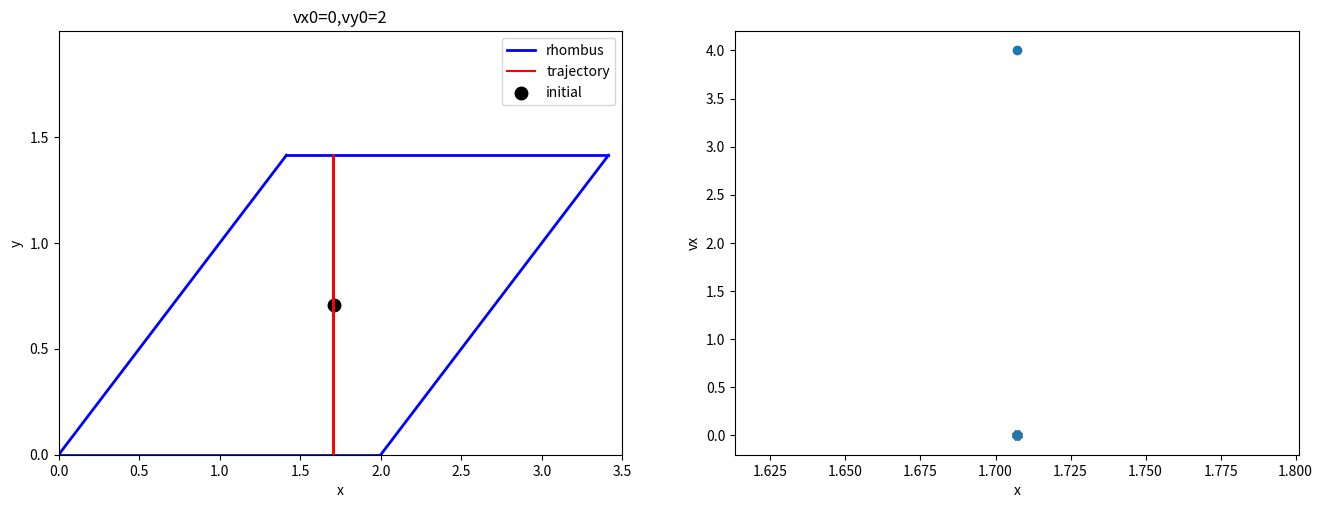

Python code for this plot:
# -*- coding: utf-8 -*-
"""
Spyder Editor
This is a temporary script file.
"""
import matplotlib.pyplot as plt
import numpy as np
from pylab import *
x=[(2 + 2 ** 0.5) / 2.0]
y=[(2 ** 0.5) / 2.0]
vx, vy=0, 2
time,i,dt=0,0,0.001
sdt=0.00001
velocity=[4]
while time<=300:
    X = x[i] + vx * dt
    Y = y[i] + vy * dt
    if Y > 0 and Y < 2 ** 0.5:
        if X >= (2 + 2 ** 0.5) / 2.0:
            if Y > X - 2:
                x.append(X)
                y.append(Y)
                velocity.append(vx)
            else:
                x1 = x[i] + vx * sdt
                y1 = y[i] + vy * sdt
                if y1 > x1 - 2:
                    x.append(x1)
                    y.append(y1)
                    velocity.append(vx)
                else:
                    cash1 = vx              
                    cash2 = vy
                    vx = cash2
                    vy = cash1            
                    x.append(x[i] + vx * sdt)
                    y.append(y[i] + vy * sdt)
                    velocity.append(vx)
        if X < (2 + 2 ** 0.5) / 2.0:
            if Y < X:
                x.append(X)
                y.append(Y)
                velocity.append(vx)
            else:
                x2 = x[i] + vx * sdt
                y2 = y[i] + vy*sdt
                if y2 < x2:
                    x.append(x2)
                    y.append(y2)
                    velocity.append(vx)
                else:
                    cash3 = vx
                    cash4 = vy
                    vx = cash4
                    vy = cash3
                    x.append(x[i]+vx*sdt)
                    y.append(y[i]+vy*sdt)
                    velocity.append(vx)
    if Y >= 2 ** 0.5:
        x4 = x[i] + vx * sdt
        y4 = y[i] + vy * sdt
        if y4 < 2 ** 0.5:
            x.append(x4)
            y.append(y4)
            velocity.append(vx)
        else:   
            vy=-vy
            x.append(x[i]+vx*sdt)
            y.append(y[i]+vy*sdt)
            velocity.append(vx)
    if Y <= 0:
        x3=x[i]+vx*sdt
        y3=y[i]+vy*sdt
        if y3 > 0:
            x.append(x3)
            y.append(y3)
            velocity.append(vx)
        else:   
            vy=-vy
            x.append(x[i]+vx*sdt)
            y.append(y[i]+vy*sdt)
            velocity.append(vx)
    time=time+dt
    i=i+1
plt.figure(figsize=(16,5.5))
subplot(1,2,1)
plt.title("vx0=0,vy0=2")
plt.xlabel("x")
plt.ylabel("y")
plt.xticks([0,0.5,1,1.5,2,2.5,3,3.5])
plt.yticks([0,0.5,1,1.5])
plt.xlim(0, 3.5)
plt.ylim(0, 2)
plt.plot([0, 2 ** 0.5],[0, 2 ** 0.5],color="blue",label="rhombus",linewidth=2)
plt.plot([2 ** 0.5, 2 + 2 ** 0.5],[2 ** 0.5, 2 ** 0.5],color="blue",linewidth=2)
plt.plot([2 + 2 ** 0.5, 2],[2 ** 0.5, 0],color="blue",linewidth=2)
plt.plot([0, 2],[0, 0],color="blue",linewidth=2)
plt.plot(x,y,label="trajectory",color="red")
plt.scatter((2 + 2 ** 0.5) / 2.0,(2 ** 0.5) / 2.0,color="black",alpha=1,linewidth=4,label="initial")
plt.legend()
subplot(1,2,2)
plt.xlabel("x")
plt.ylabel("vx")
for i in range(1000):
    if 1000*i<=len(x):
        plt.scatter(x[1000*i],velocity[1000*i])
plt.show()
